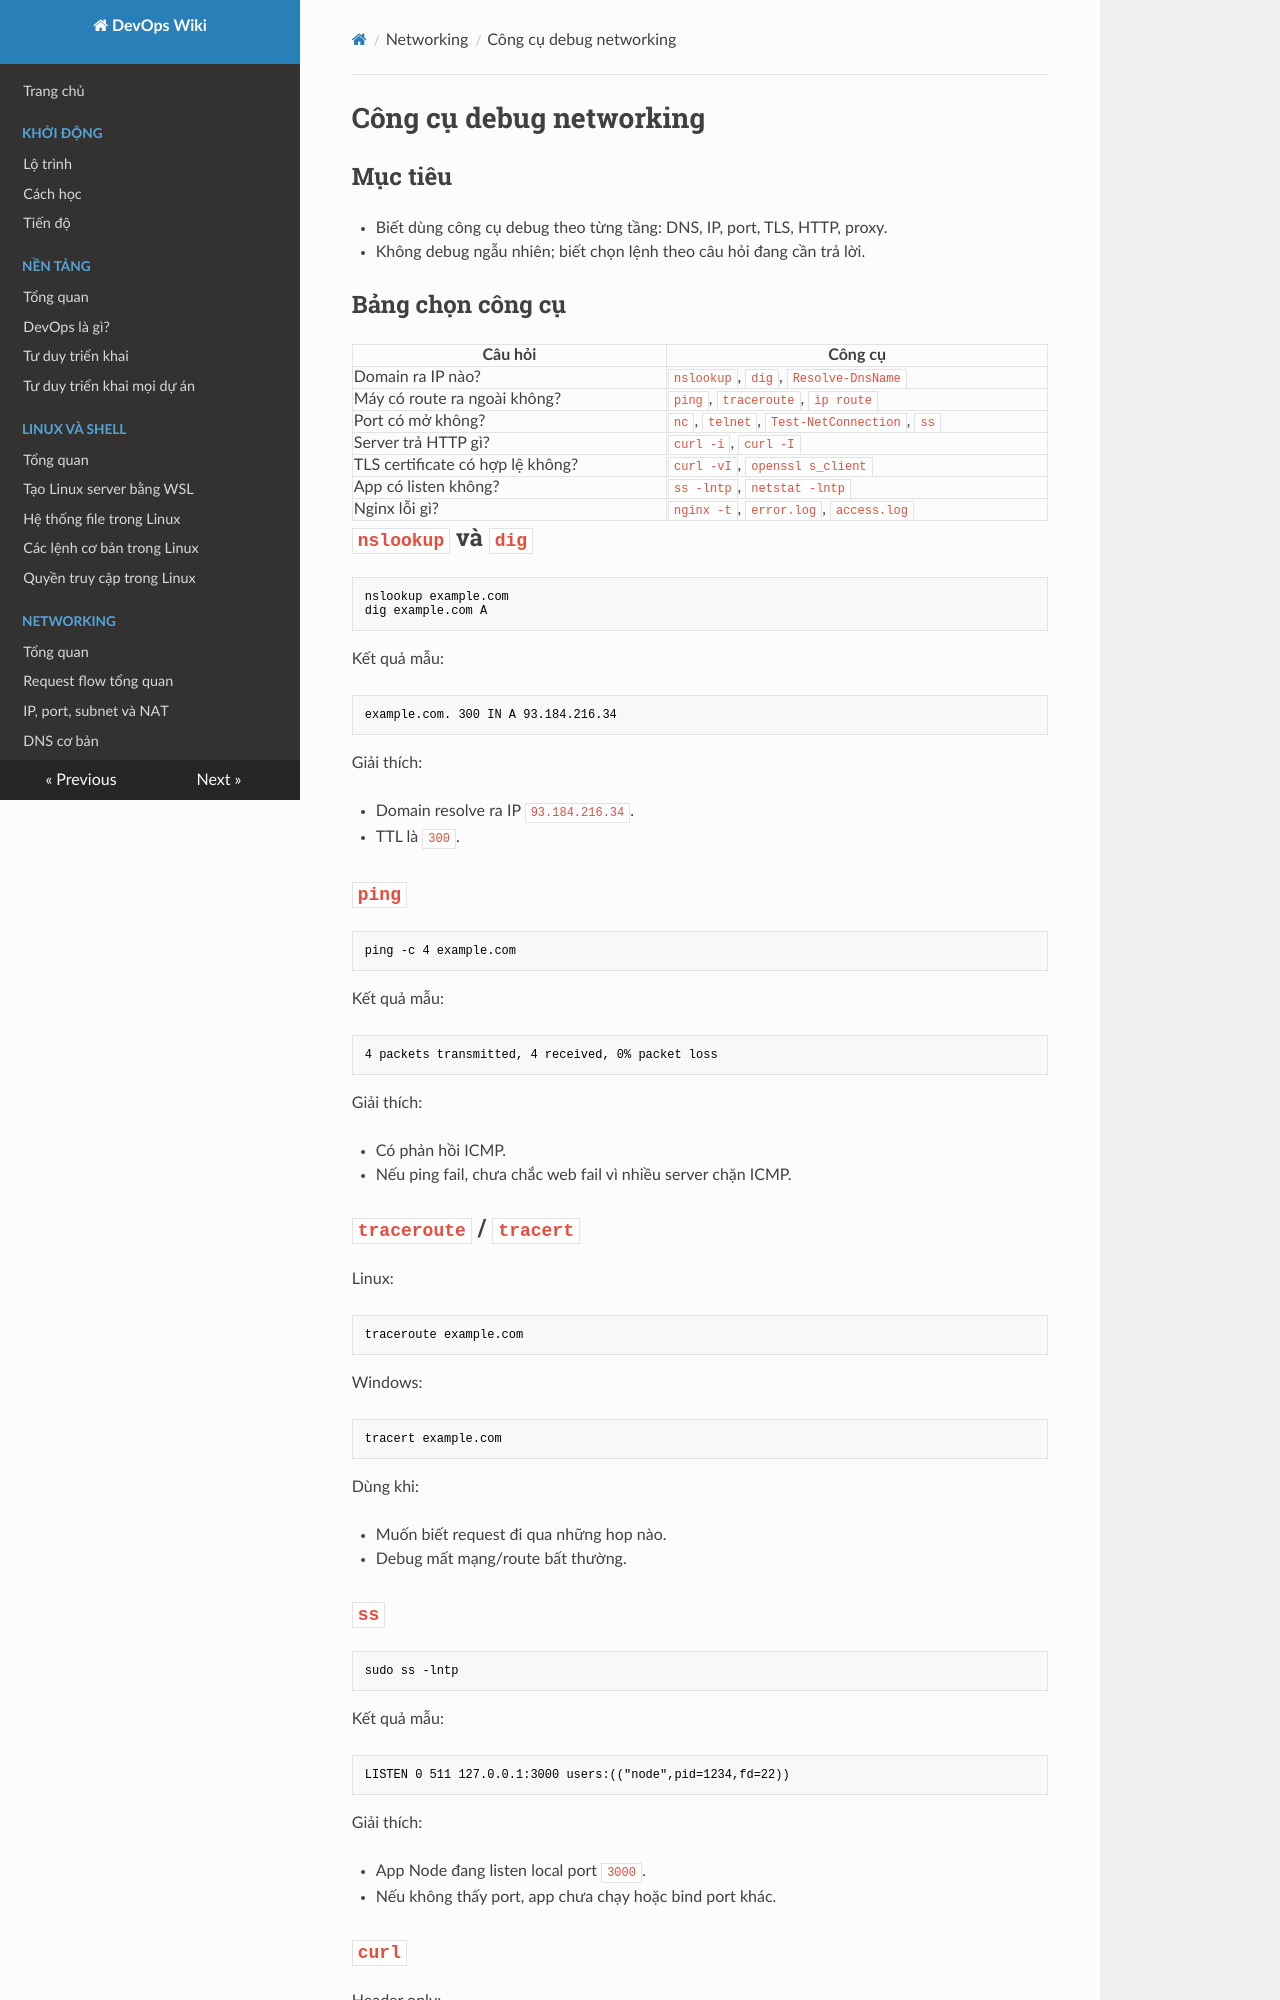

repository: keyntk78/devops-learning · page: 03-networking/cong-cu-debug-networking/index.html · generator: mkdocs

# Công cụ debug networking

## Mục tiêu

- Biết dùng công cụ debug theo từng tầng: DNS, IP, port, TLS, HTTP, proxy.
- Không debug ngẫu nhiên; biết chọn lệnh theo câu hỏi đang cần trả lời.

## Bảng chọn công cụ

| Câu hỏi | Công cụ |
| --- | --- |
| Domain ra IP nào? | `nslookup`, `dig`, `Resolve-DnsName` |
| Máy có route ra ngoài không? | `ping`, `traceroute`, `ip route` |
| Port có mở không? | `nc`, `telnet`, `Test-NetConnection`, `ss` |
| Server trả HTTP gì? | `curl -i`, `curl -I` |
| TLS certificate có hợp lệ không? | `curl -vI`, `openssl s_client` |
| App có listen không? | `ss -lntp`, `netstat -lntp` |
| Nginx lỗi gì? | `nginx -t`, `error.log`, `access.log` |

## `nslookup` và `dig`

```bash
nslookup example.com
dig example.com A
```

Kết quả mẫu:

```text
example.com. 300 IN A 93.184.216.34
```

Giải thích:

- Domain resolve ra IP `93.184.216.34`.
- TTL là `300`.

## `ping`

```bash
ping -c 4 example.com
```

Kết quả mẫu:

```text
4 packets transmitted, 4 received, 0% packet loss
```

Giải thích:

- Có phản hồi ICMP.
- Nếu ping fail, chưa chắc web fail vì nhiều server chặn ICMP.

## `traceroute` / `tracert`

Linux:

```bash
traceroute example.com
```

Windows:

```powershell
tracert example.com
```

Dùng khi:

- Muốn biết request đi qua những hop nào.
- Debug mất mạng/route bất thường.
